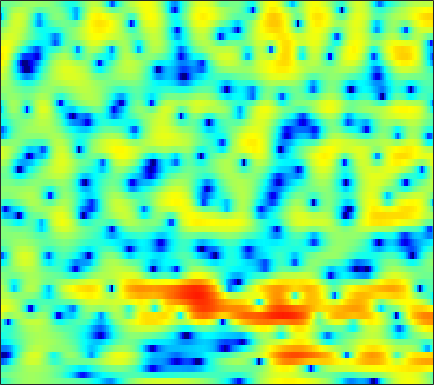

Values plotted in this chart, from the file beside it:
-3.8915, -3.4722, -2.8462, -2.1794, -1.6903, -1.0688, -0.5106, -0.13407, 0.30206, 0.66308, 0.95057, 1.1154, 1.2676, 1.3524, 1.372, 1.345, 1.2601, 1.1678, 1.0071, 0.82046, 0.61357, 0.45009, 0.22629, 0.0064015
-1.39, -1.206, -0.9386, -0.6554, -0.4352, -0.1421, 0.1441, 0.3511, 0.6075, 0.8349, 1.027, 1.146, 1.265, 1.34, 1.364, 1.35, 1.286, 1.206, 1.055, 0.8547, 0.6057, 0.387, 0.05145, -0.3395
-3.249, -3.109, -2.808, -2.389, -2.014, -1.471, -0.9042, -0.4827, 0.05224, 0.5399, 0.9572, 1.223, 1.508, 1.708, 1.8, 1.845, 1.807, 1.725, 1.553, 1.311, 1.012, 0.7589, 0.3877, -0.009421
-13.09, -13.3, -11.64, -9.12, -7.267, -5.053, -3.139, -1.887, -0.432, 0.7855, 1.78, 2.383, 3.002, 3.411, 3.576, 3.611, 3.436, 3.16, 2.593, 1.795, 0.7641, -0.1428, -1.458, -2.712
-20.83, -22.62, -22.1, -18.45, -15.03, -10.84, -7.341, -5.144, -2.678, -0.67, 0.9409, 1.912, 2.931, 3.653, 4.002, 4.221, 4.16, 3.922, 3.34, 2.436, 1.171, -0.02621, -1.935, -3.962
-12.12, -12.34, -12.15, -11.33, -10.37, -8.721, -6.876, -5.505, -3.795, -2.27, -0.951, -0.1053, 0.8367, 1.579, 2.008, 2.406, 2.626, 2.677, 2.61, 2.42, 2.132, 1.878, 1.524, 1.197
-7.38, -7.025, -6.501, -5.902, -5.396, -4.647, -3.832, -3.197, -2.348, -1.528, -0.7561, -0.2249, 0.4007, 0.9321, 1.265, 1.617, 1.865, 1.985, 2.06, 2.054, 1.976, 1.882, 1.713, 1.515
-5.078, -4.772, -4.371, -3.933, -3.573, -3.035, -2.457, -2.005, -1.394, -0.7876, -0.2094, 0.1977, 0.6831, 1.089, 1.337, 1.588, 1.76, 1.834, 1.864, 1.816, 1.695, 1.566, 1.349, 1.096
-3.346, -3.729, -4.101, -4.166, -3.961, -3.365, -2.568, -1.904, -1.031, -0.2268, 0.4638, 0.9087, 1.404, 1.787, 2.003, 2.191, 2.265, 2.254, 2.142, 1.93, 1.618, 1.333, 0.8798, 0.3762
-2.014, -4.614, -10.07, -19.19, -13.08, -6.695, -3.255, -1.553, 0.05699, 1.167, 1.9, 2.276, 2.615, 2.844, 2.963, 3.079, 3.104, 3.053, 2.854, 2.479, 1.879, 1.271, 0.2224, -1.073
4.059, 2.989, 1.726, 0.9263, 0.7884, 1.038, 1.487, 1.774, 1.925, 1.749, 1.282, 0.7744, 0.02264, -0.5341, -0.6323, -0.2874, 0.3431, 0.7906, 1.175, 1.198, 0.7753, 0.1472, -1.203, -3.305
5.486, 5.134, 4.673, 4.212, 3.86, 3.385, 2.809, 2.284, 1.32, -0.07079, -2.033, -4.079, -8.349, -17.24, -19.57, -9.875, -5.718, -3.871, -2.346, -1.538, -1.277, -1.386, -1.835, -2.56
3.722, 3.751, 3.638, 3.404, 3.149, 2.732, 2.234, 1.794, 1.117, 0.3156, -0.6171, -1.354, -2.264, -2.954, -3.233, -3.22, -2.968, -2.755, -2.558, -2.512, -2.554, -2.619, -2.682, -2.695
2.541, 2.564, 2.314, 1.875, 1.476, 0.9745, 0.6129, 0.4728, 0.504, 0.6279, 0.6981, 0.7149, 0.6749, 0.544, 0.3427, -0.06141, -0.6488, -1.246, -2.317, -3.774, -5.492, -6.709, -7.39, -6.366
2.485, 1.909, 0.6696, -1.245, -3.208, -6.511, -8.64, -7.246, -4.028, -1.5, 0.2584, 1.161, 1.922, 2.293, 2.344, 2.093, 1.485, 0.7666, -0.5966, -2.538, -5.191, -7.541, -9.339, -7.185
1.227, 0.6151, -0.4917, -1.977, -3.287, -4.996, -5.767, -5.205, -3.477, -1.727, -0.2845, 0.5588, 1.358, 1.807, 1.956, 1.932, 1.669, 1.343, 0.7828, 0.1444, -0.4731, -0.84, -1.08, -0.9948
0.2364, 0.01237, -0.2772, -0.5461, -0.6994, -0.7862, -0.6833, -0.4846, -0.08963, 0.4102, 0.8998, 1.209, 1.521, 1.687, 1.704, 1.598, 1.361, 1.117, 0.7187, 0.2993, -0.1132, -0.3901, -0.695, -0.9171
-1.277, -1.239, -1.018, -0.6327, -0.2753, 0.2486, 0.781, 1.168, 1.626, 2.02, 2.315, 2.443, 2.497, 2.41, 2.236, 1.865, 1.353, 0.8853, 0.1799, -0.5585, -1.252, -1.705, -2.172, -2.473
-6.419, -6.161, -4.683, -2.764, -1.4, 0.1542, 1.399, 2.147, 2.933, 3.474, 3.79, 3.895, 3.835, 3.55, 3.183, 2.474, 1.488, 0.5458, -0.9846, -2.848, -4.899, -6.272, -7.165, -6.671
-13.56, -12.96, -7.995, -4.182, -2.1, -0.01177, 1.525, 2.393, 3.263, 3.838, 4.149, 4.228, 4.125, 3.767, 3.335, 2.514, 1.361, 0.2419, -1.692, -4.356, -8.135, -11.99, -14.96, -10.61
-3.198, -2.973, -2.313, -1.388, -0.6317, 0.3362, 1.177, 1.708, 2.247, 2.606, 2.795, 2.811, 2.686, 2.392, 2.057, 1.461, 0.7083, 0.04958, -0.9332, -1.952, -2.886, -3.406, -3.707, -3.539
-0.9038, -0.7484, -0.4798, -0.1512, 0.1151, 0.4686, 0.7899, 1.003, 1.217, 1.341, 1.37, 1.318, 1.153, 0.8933, 0.6357, 0.2325, -0.209, -0.5442, -0.9536, -1.276, -1.47, -1.52, -1.45, -1.26
0.005933, 0.06734, 0.1472, 0.2169, 0.2643, 0.3252, 0.3736, 0.3917, 0.4111, 0.3955, 0.3124, 0.213, -0.006771, -0.3421, -0.6569, -1.149, -1.673, -2.026, -2.343, -2.394, -2.129, -1.763, -1.142, -0.4539
0.2039, 0.1338, -0.01825, -0.2151, -0.3779, -0.5997, -0.7904, -0.9013, -0.9815, -0.9737, -0.9216, -0.908, -0.9976, -1.321, -1.773, -2.744, -4.203, -5.615, -7.542, -7.995, -6.123, -4.192, -1.865, -0.01401
-1.542, -1.895, -2.442, -3.006, -3.478, -4.233, -5.098, -5.704, -6.146, -5.691, -4.516, -3.598, -2.607, -2.086, -2.095, -2.679, -4.054, -5.703, -8.545, -9.563, -6.323, -3.597, -0.7037, 1.402
-6.768, -8.207, -9.58, -9.831, -9.69, -9.937, -11.53, -14.22, -23.92, -17.88, -10.01, -6.804, -4.075, -2.403, -1.614, -1.035, -0.8271, -0.7987, -0.718, -0.4077, 0.2089, 0.8405, 1.781, 2.703
-9.705, -13.64, -19.16, -14.72, -11.59, -9.212, -8.052, -7.55, -6.846, -5.774, -4.266, -3.112, -1.657, -0.5306, 0.1091, 0.6949, 1.042, 1.185, 1.269, 1.331, 1.425, 1.546, 1.787, 2.128
-2.836, -3.473, -3.936, -3.894, -3.581, -2.978, -2.283, -1.786, -1.121, -0.439, 0.22, 0.6974, 1.244, 1.672, 1.867, 1.96, 1.833, 1.591, 1.062, 0.3126, -0.5626, -1.199, -1.746, -1.664
0.3366, 0.2138, 0.1289, 0.1517, 0.238, 0.4314, 0.6909, 0.9196, 1.219, 1.533, 1.798, 1.999, 2.159, 2.218, 2.161, 1.912, 1.41, 0.8139, -0.3365, -2.094, -4.804, -7.991, -16.03, -16.64
0.4394, 0.5353, 0.6149, 0.6678, 0.701, 0.739, 0.7709, 0.8232, 0.9109, 1.019, 1.151, 1.247, 1.355, 1.391, 1.355, 1.18, 0.8232, 0.4063, -0.366, -1.415, -2.703, -3.721, -4.715, -4.729
-0.552, -0.3201, -0.1903, -0.2448, -0.3802, -0.6379, -0.9134, -1.108, -1.245, -1.241, -1.056, -0.8746, -0.5383, -0.2039, 0.01726, 0.2472, 0.38, 0.4197, 0.3758, 0.2621, 0.1214, 0.04687, 0.02974, 0.1552
-1.115, -0.9082, -0.99, -1.462, -2.056, -3.122, -4.377, -5.33, -6.254, -6.359, -5.712, -4.913, -3.82, -2.785, -2.096, -1.288, -0.5966, -0.1462, 0.379, 0.8343, 1.24, 1.524, 1.875, 2.206
-0.1381, -0.1882, -0.6889, -1.706, -2.862, -5.076, -8.402, -12.23, -22.59, -20.82, -13.07, -10.15, -7.701, -5.967, -4.911, -3.697, -2.614, -1.876, -0.94, -0.08206, 0.7411, 1.314, 2.042, 2.68
2.11, 1.833, 1.158, 0.08861, -0.9678, -2.76, -4.922, -6.639, -8.663, -9.835, -10.23, -10.26, -10.11, -9.575, -8.837, -7.504, -6.111, -5.144, -3.986, -2.848, -1.652, -0.7023, 0.5684, 1.753
4.052, 3.703, 3.081, 2.268, 1.512, 0.3334, -1.069, -2.213, -3.982, -6.021, -8.626, -11.39, -17.46, -26.61, -18.26, -12.75, -10.29, -9.472, -9.319, -9.235, -7.854, -5.8, -2.877, -0.3719
3.853, 3.537, 3.097, 2.618, 2.206, 1.56, 0.7478, 0.01995, -1.148, -2.569, -4.305, -5.682, -7.503, -8.552, -8.633, -8.291, -8.293, -8.887, -10.86, -14.49, -13.28, -8.88, -4.323, -1.235
0.184, -0.03157, -0.04494, 0.1324, 0.3125, 0.4838, 0.5445, 0.4537, 0.2076, -0.2111, -0.7467, -1.145, -1.67, -2.095, -2.339, -2.586, -2.795, -2.97, -3.12, -2.986, -2.429, -1.718, -0.5777, 0.5676
-9.534, -9.612, -7.426, -4.982, -3.508, -2.029, -0.9978, -0.4513, 0.02762, 0.3005, 0.4499, 0.4619, 0.4636, 0.4345, 0.4149, 0.3986, 0.4106, 0.4466, 0.5241, 0.6724, 0.8879, 1.078, 1.354, 1.582
-13.22, -13.17, -9.953, -6.808, -5.01, -3.178, -1.869, -1.124, -0.3992, 0.1268, 0.5023, 0.7168, 0.9527, 1.159, 1.302, 1.484, 1.648, 1.766, 1.898, 1.978, 2.01, 1.986, 1.875, 1.649
-5.645, -5.469, -4.824, -3.857, -3.084, -2.133, -1.341, -0.8858, -0.4392, -0.1449, 0.0455, 0.2108, 0.4447, 0.7753, 1.076, 1.506, 1.918, 2.186, 2.454, 2.573, 2.536, 2.396, 2.046, 1.516
-4.311, -3.75, -2.804, -1.84, -1.195, -0.5511, -0.1744, -0.1098, -0.2896, -0.7653, -1.41, -1.802, -1.922, -1.331, -0.5342, 0.6685, 1.782, 2.435, 3.041, 3.343, 3.318, 3.097, 2.536, 1.695
-8.373, -5.338, -2.439, -0.552, 0.3949, 1.148, 1.325, 1.096, 0.2107, -1.506, -4.49, -8.457, -17.2, -8.865, -4.241, -0.5313, 1.767, 2.934, 3.906, 4.345, 4.3, 3.96, 3.104, 1.765
-4.825, -3.16, -1.185, 0.2555, 0.987, 1.54, 1.646, 1.445, 0.7962, -0.264, -1.639, -2.635, -3.249, -2.472, -1.272, 0.443, 1.868, 2.676, 3.401, 3.683, 3.539, 3.126, 2.121, 0.5
-0.5799, -0.2838, 0.1603, 0.559, 0.7659, 0.8818, 0.8236, 0.6609, 0.3341, -0.06273, -0.432, -0.6257, -0.6714, -0.4637, -0.1614, 0.3684, 0.9389, 1.309, 1.686, 1.864, 1.796, 1.565, 0.9927, 0.1058
0.9112, 0.9155, 0.8645, 0.7352, 0.5804, 0.2964, -0.07623, -0.3959, -0.8357, -1.247, -1.57, -1.729, -1.8, -1.687, -1.493, -1.129, -0.6905, -0.3389, 0.08184, 0.4417, 0.6828, 0.7807, 0.797, 0.6925
2.005, 1.821, 1.441, 0.9011, 0.4037, -0.3643, -1.243, -1.933, -2.861, -3.727, -4.435, -4.786, -4.989, -4.832, -4.505, -3.869, -3.094, -2.467, -1.634, -0.8591, -0.1636, 0.2912, 0.8092, 1.235
3.218, 2.811, 2.06, 1.071, 0.168, -1.252, -2.899, -4.26, -6.235, -8.267, -10.15, -11.25, -11.81, -11.2, -10.17, -8.462, -6.685, -5.443, -3.881, -2.495, -1.257, -0.4287, 0.5393, 1.368
4.574, 3.962, 2.878, 1.465, 0.1651, -1.955, -4.511, -6.783, -10.3, -14.42, -19.35, -24.74, -38.14, -23.43, -18.35, -13.91, -10.75, -8.749, -6.472, -4.484, -2.743, -1.579, -0.2058, 0.9613
5.959, 5.291, 4.117, 2.548, 1.074, -1.379, -4.472, -7.372, -12.25, -18.98, -27.38, -27.63, -23.64, -20.42, -18.24, -15.63, -13.29, -11.56, -9.178, -6.817, -4.603, -3.123, -1.399, 0.04742
6.756, 6.289, 5.395, 4.142, 2.936, 0.949, -1.54, -3.772, -7.252, -11.04, -14.26, -15.27, -15.53, -15.53, -15.91, -17.34, -19.36, -19.09, -14.64, -10.22, -6.923, -5.058, -3.081, -1.589
6.039, 6.035, 5.75, 5.147, 4.49, 3.349, 1.913, 0.6678, -1.081, -2.901, -4.61, -5.804, -7.311, -8.89, -10.24, -12.38, -14.35, -14.54, -12.23, -9.471, -7.354, -6.154, -5.122, -4.485
3.925, 4.466, 4.855, 4.909, 4.747, 4.3, 3.617, 2.984, 2.004, 0.9203, -0.2051, -1.11, -2.28, -3.453, -4.287, -5.284, -6.004, -6.298, -6.42, -6.351, -6.369, -6.625, -7.511, -9.252
1.881, 2.642, 3.38, 3.833, 4.005, 4.025, 3.836, 3.57, 3.042, 2.376, 1.543, 0.8754, -0.08247, -1.077, -1.822, -2.756, -3.584, -4.077, -4.644, -5.144, -5.693, -6.284, -7.355, -8.949
0.4022, 1.091, 1.944, 2.666, 3.095, 3.484, 3.648, 3.614, 3.379, 2.912, 2.234, 1.6, 0.5793, -0.5859, -1.54, -2.828, -4.022, -4.739, -5.318, -5.497, -5.436, -5.323, -5.201, -5.136
-2.429, -1.407, 0.07809, 1.434, 2.271, 3.111, 3.628, 3.812, 3.808, 3.498, 2.918, 2.257, 1.066, -0.5331, -2.052, -4.632, -7.88, -10.42, -11.26, -8.862, -6.377, -4.937, -3.566, -2.611
-10.5, -6.085, -2.453, -0.09946, 1.169, 2.376, 3.165, 3.529, 3.721, 3.624, 3.206, 2.689, 1.683, 0.2397, -1.18, -3.652, -6.871, -9.466, -10.21, -7.495, -4.795, -3.28, -1.811, -0.8226
-5.028, -3.829, -2.147, -0.73, 0.1172, 1.015, 1.669, 2.018, 2.306, 2.408, 2.296, 2.091, 1.65, 1.015, 0.4307, -0.4222, -1.218, -1.658, -1.876, -1.674, -1.232, -0.8494, -0.4024, -0.108
-1.086, -1.134, -1.068, -0.8992, -0.7462, -0.4993, -0.2181, 0.01231, 0.3591, 0.6743, 0.9684, 1.124, 1.249, 1.283, 1.246, 1.138, 1.001, 0.9175, 0.8229, 0.7606, 0.7019, 0.629, 0.4599, 0.18
